Run: headless pygame with SDL's dummy video driver; simulated clock (each Clock.tick advances the game by its frame time, no real sleeping); random seed 0; keys injected as events and as key.get_pressed() state; no mouse input; restart key C tapped at the start of phases 3 and 4.
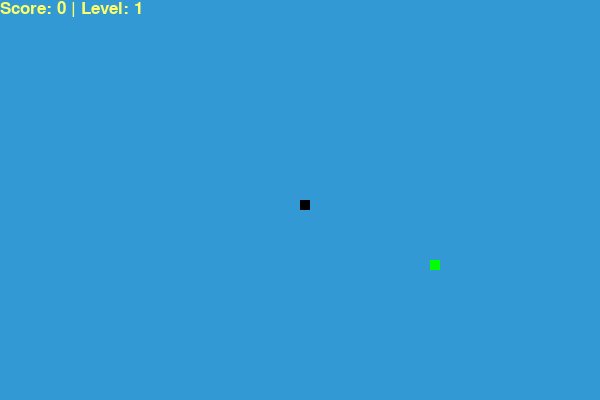
Frame 1 of 2 · flips 1–60 · no input
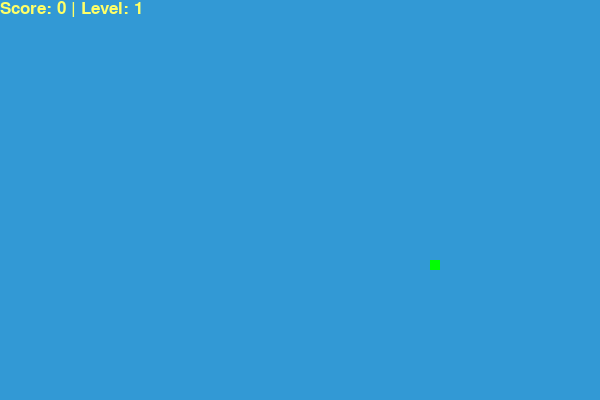
Frame 2 of 2 · flips 61–180 · tapped SPACE, RETURN · held RIGHT (→), D (game ended)

The pygame program that drew these frames:

import pygame
import time
import random

pygame.init()

white = (255, 255, 255)
yellow = (255, 255, 102)
black = (0, 0, 0)
red = (213, 50, 80)
green = (0, 255, 0)
blue = (50, 153, 213)

dis_width = 600
dis_height = 400

dis = pygame.display.set_mode((dis_width, dis_height))
pygame.display.set_caption('Snake')

clock = pygame.time.Clock()

snake_block = 10
snake_speed = 10

font_style = pygame.font.SysFont("arial", 25)
score_font = pygame.font.SysFont("arial", 25)

def Your_score(score, level):
    score_text = score_font.render("Score: " + str(score) + " | Level: " + str(level), True, yellow)
    dis.blit(score_text, [0, 0])

def our_snake(snake_block, snake_list):
    for x in snake_list:
        pygame.draw.rect(dis, black, [x[0], x[1], snake_block, snake_block])

def message(msg, color):
    mesg = font_style.render(msg, True, color)
    dis.blit(mesg, [dis_width / 6, dis_height / 3])

def generate_food(snake_List):
    while True:
        foodx = round(random.randrange(230, dis_width - snake_block) / 10.0) * 10.0
        foody = round(random.randrange(50, dis_height - snake_block) / 10.0) * 10.0
        if [foodx, foody] not in snake_List:
            return foodx, foody

def gameLoop():
    global snake_speed
    game_over = False
    game_close = False

    x1 = dis_width // 2
    y1 = dis_height // 2

    x1_change = 0
    y1_change = 0

    snake_List = []
    Length_of_snake = 1

    foodx, foody = generate_food(snake_List)

    score = 0
    level = 1
    food_eaten = 0

    while not game_over:

        while game_close:
            dis.fill(blue)
            message("You Lost! Press C-Play Again or Q-Quit", red)
            Your_score(score, level)
            pygame.display.update()

            for event in pygame.event.get():
                if event.type == pygame.KEYDOWN:
                    if event.key == pygame.K_q:
                        game_over = True
                        game_close = False
                    elif event.type == pygame.QUIT:
                        game_over = True
                        game_close = False
                    if event.key == pygame.K_c:
                        gameLoop()

        for event in pygame.event.get():
            if event.type == pygame.QUIT:
                game_over = True
            if event.type == pygame.KEYDOWN:
                if event.key == pygame.K_LEFT:
                    x1_change = -snake_block
                    y1_change = 0
                elif event.key == pygame.K_RIGHT:
                    x1_change = snake_block
                    y1_change = 0
                elif event.key == pygame.K_UP:
                    y1_change = -snake_block
                    x1_change = 0
                elif event.key == pygame.K_DOWN:
                    y1_change = snake_block
                    x1_change = 0

        # Check for border collision
        if x1 >= dis_width:
            x1 = 0
        elif x1 < 0:
            x1 = dis_width - snake_block
        elif y1 >= dis_height:
            y1 = 0
        elif y1 < 0:
            y1 = dis_height - snake_block

        x1 += x1_change
        y1 += y1_change

        if x1 >= dis_width or x1 < 0 or y1 >= dis_height or y1 < 0:
            game_over = True

        dis.fill(blue)
        pygame.draw.rect(dis, green, [foodx, foody, snake_block, snake_block])
        snake_Head = []
        snake_Head.append(x1)
        snake_Head.append(y1)
        snake_List.append(snake_Head)
        if len(snake_List) > Length_of_snake:
            del snake_List[0]

        for x in snake_List[:-1]:
            if x == snake_Head:
                game_close = True

        our_snake(snake_block, snake_List)
        Your_score(Length_of_snake - 1, level)

        pygame.display.update()

        if x1 == foodx and y1 == foody:
            foodx, foody = generate_food(snake_List)
            Length_of_snake += 1
            score += 1
            food_eaten += 1
            if food_eaten >= 3:  # Increase level every 3 foods eaten
                level += 1
                food_eaten = 0
                snake_speed += 2  # Increase speed when level up

        clock.tick(snake_speed)

    pygame.quit()
    quit()

gameLoop()
